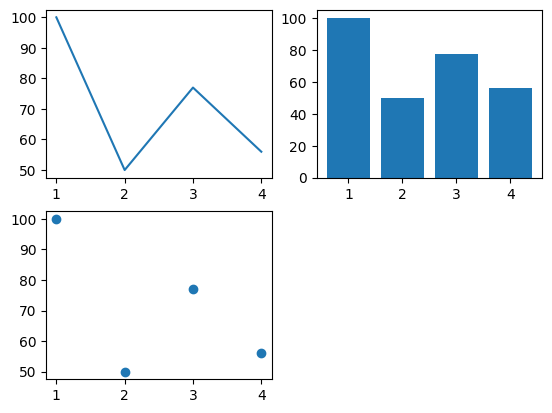

Generate this figure with matplotlib:
import matplotlib.pyplot as plt
import numpy as np
import random
from matplotlib import rcParams     
rcParams['font.family'] = 'SimHei'

#设置折线图数据
month = ['1','2','3','4']
sales = [100,50,77,56]

f1 = plt.subplot(2,2,1)         #plt.subplot(一共几行，一共几列，排第几个)
f1.plot(month,sales)
f2 = plt.subplot(2,2,2)
f2.bar(month,sales)
f3 = plt.subplot(2,2,3)
f3.scatter(month,sales)
plt.show()
